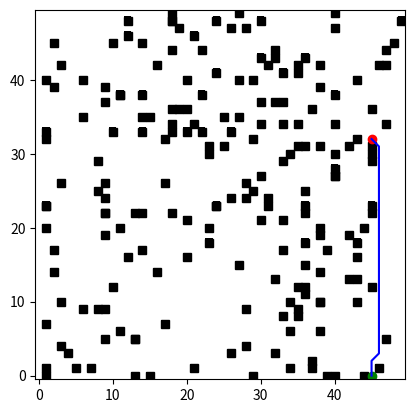

Generate this figure with matplotlib:
import heapq
import numpy as np
import matplotlib.pyplot as plt
from matplotlib.animation import FuncAnimation

class Node:
    def __init__(self, position, parent=None):
        self.position = position
        self.parent = parent
        self.g = 0
        self.h = 0
        self.f = 0

    def __lt__(self, other):
        return self.f < other.f

def astar(grid, start, end):
    open_list = []
    closed_list = set()
    start_node = Node(start)
    end_node = Node(end)
    
    heapq.heappush(open_list, start_node)

    while open_list:
        current_node = heapq.heappop(open_list)
        closed_list.add(current_node.position)
        
        if current_node.position == end_node.position:
            path = []
            while current_node:
                path.append(current_node.position)
                current_node = current_node.parent
            return path[::-1]
        
        (x, y) = current_node.position
        neighbors = [(x-1, y), (x+1, y), (x, y-1), (x, y+1),
                     (x-1, y-1), (x+1, y+1), (x-1, y+1), (x+1, y-1)]
        
        for next_position in neighbors:
            if not (0 <= next_position[0] < grid.shape[0] and 0 <= next_position[1] < grid.shape[1]):
                continue
            if grid[next_position[0], next_position[1]] != 0:
                continue
            if next_position in closed_list:
                continue
                
            neighbor = Node(next_position, current_node)
            if neighbor in open_list:
                continue
                
            neighbor.g = current_node.g + np.linalg.norm(np.array(next_position) - np.array(current_node.position))
            neighbor.h = np.linalg.norm(np.array(neighbor.position) - np.array(end_node.position))
            neighbor.f = neighbor.g + neighbor.h
            
            heapq.heappush(open_list, neighbor)
    
    return None

def create_grid(size, obstacles):
    grid = np.zeros(size)
    for obstacle in obstacles:
        grid[obstacle] = 1
    return grid

def plot_path(grid, path, obstacles):
    fig, ax = plt.subplots()
    ax.imshow(grid, cmap=plt.cm.binary, origin='lower')
    
    for obs in obstacles:
        ax.plot(obs[1], obs[0], 'ks')  # black squares for obstacles

    # Mark start and end points with different colors
    ax.plot(path[0][1], path[0][0], 'go')  # start point in green
    ax.plot(path[-1][1], path[-1][0], 'ro')  # end point in red

    # Plot the path
    line, = ax.plot([pos[1] for pos in path], [pos[0] for pos in path], 'b-')  # blue line for path
    
    def update(i):
        line.set_data([pos[1] for pos in path[:i]], [pos[0] for pos in path[:i]])
        return line,

    ani = FuncAnimation(fig, update, frames=len(path), interval=200)
    plt.show()

import random
#random.seed(0)
# Grid size
size = (50, 50)

# Number of obstacles
num_obstacles = 200

# Generate random obstacles
obstacles = [(random.randint(0, size[0]-1), random.randint(0, size[1]-1)) for _ in range(num_obstacles)]
import math
def generate_positions(size, min_distance):
    while True:
        start = (random.randint(0, size[0]-1), random.randint(0, size[1]-1))
        end = (random.randint(0, size[0]-1), random.randint(0, size[1]-1))
        distance = math.sqrt((end[0] - start[0])**2 + (end[1] - start[1])**2)
        print(f'Start: {start}, End: {end}, Distance: {distance}')
        if distance >= min_distance:
            print(f'Min distance: {min_distance} reached')
            break
    return start, end

start, end = generate_positions(size, 25)

grid = create_grid(size, obstacles)
path = astar(grid, start, end)

if path:
    print("Path found:", path)
    plot_path(grid, path, obstacles)
else:
    print("No path found")
    plot_path(grid, [start, end], obstacles)
